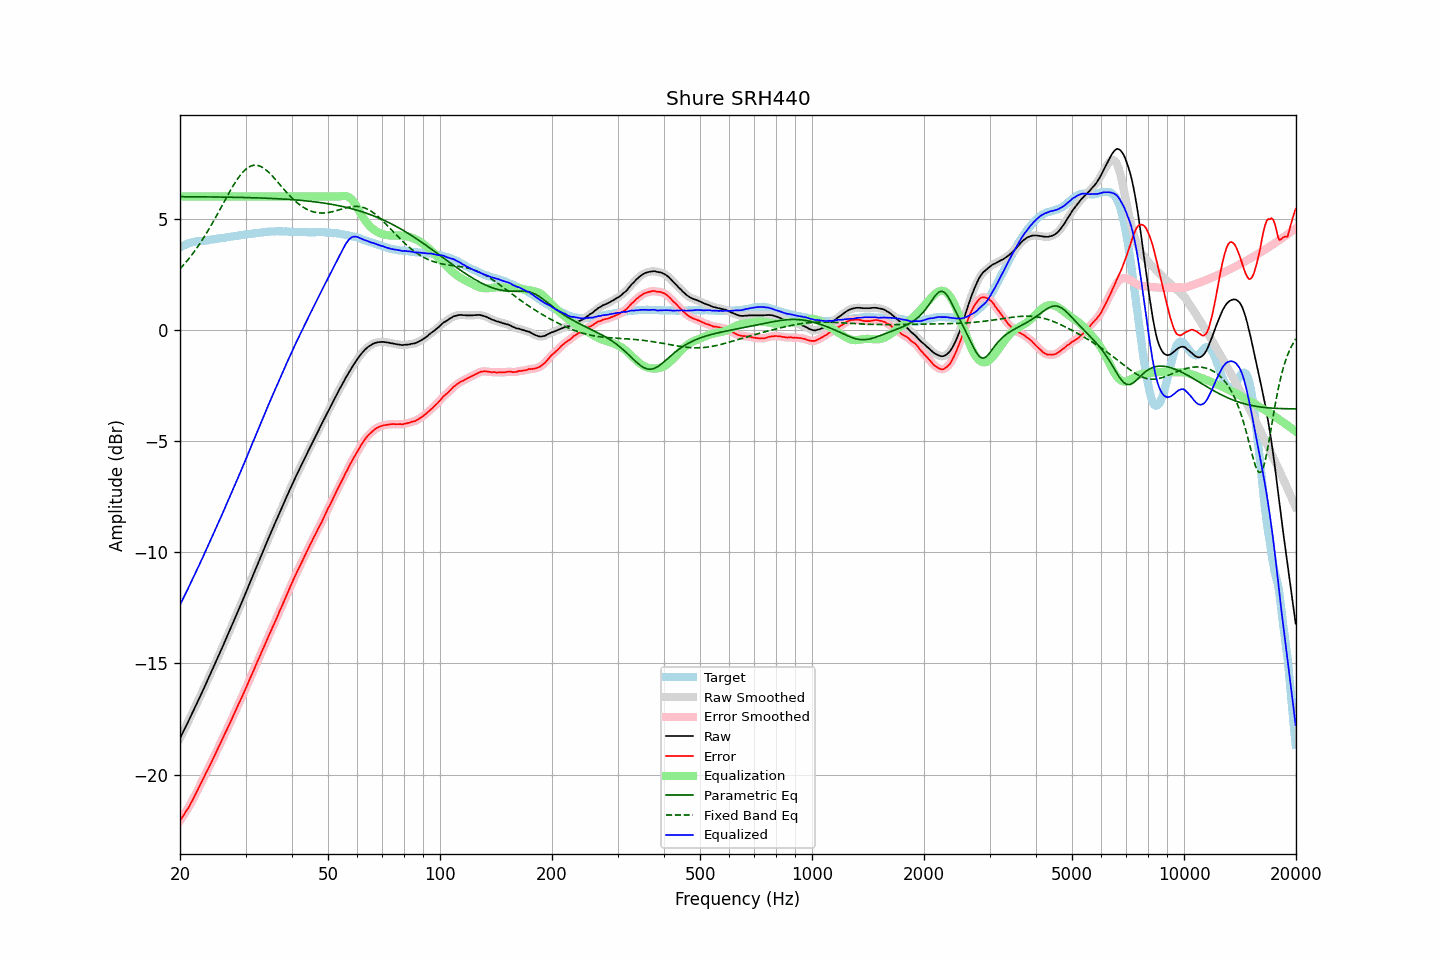

The table this chart was drawn from, first rows:
frequency, raw, error, smoothed, error_smoothed, equalization, parametric_eq, fixed_band_eq, equalized_raw, equalized_smoothed, target
20.00, -18.37, -22.08, -18.36, -22.08, 6.00, 5.99, 2.75, -12.37, -12.36, 3.71
20.20, -18.22, -21.97, -18.22, -21.97, 6.00, 5.99, 2.82, -12.22, -12.22, 3.75
20.40, -18.08, -21.86, -18.07, -21.86, 6.00, 5.99, 2.90, -12.08, -12.07, 3.79
20.61, -17.93, -21.74, -17.93, -21.74, 6.00, 5.99, 2.99, -11.93, -11.93, 3.81
20.81, -17.78, -21.62, -17.78, -21.63, 6.00, 5.99, 3.07, -11.78, -11.78, 3.85
21.02, -17.64, -21.52, -17.63, -21.51, 6.00, 5.99, 3.16, -11.64, -11.63, 3.89
21.23, -17.48, -21.38, -17.48, -21.39, 6.00, 5.99, 3.25, -11.48, -11.48, 3.91
21.44, -17.33, -21.25, -17.33, -21.26, 6.00, 5.99, 3.34, -11.33, -11.33, 3.93
21.66, -17.18, -21.13, -17.17, -21.12, 6.00, 5.99, 3.43, -11.18, -11.17, 3.95
21.87, -17.02, -20.98, -17.02, -20.98, 6.00, 5.99, 3.53, -11.02, -11.02, 3.96
22.09, -16.87, -20.84, -16.87, -20.84, 6.00, 5.98, 3.63, -10.87, -10.87, 3.98
22.31, -16.71, -20.70, -16.72, -20.70, 6.00, 5.98, 3.74, -10.71, -10.72, 3.99
22.54, -16.57, -20.55, -16.56, -20.55, 6.00, 5.98, 3.84, -10.57, -10.56, 3.99
22.76, -16.41, -20.40, -16.41, -20.40, 6.00, 5.98, 3.95, -10.41, -10.41, 3.99
22.99, -16.26, -20.25, -16.25, -20.25, 6.00, 5.98, 4.06, -10.26, -10.25, 3.99
23.22, -16.10, -20.10, -16.10, -20.10, 6.00, 5.98, 4.18, -10.10, -10.10, 4.00
23.45, -15.94, -19.95, -15.94, -19.95, 6.00, 5.98, 4.29, -9.94, -9.94, 4.01
23.69, -15.79, -19.81, -15.78, -19.81, 6.00, 5.98, 4.41, -9.79, -9.78, 4.02
23.92, -15.62, -19.67, -15.63, -19.67, 6.00, 5.98, 4.53, -9.62, -9.63, 4.04
24.16, -15.47, -19.53, -15.47, -19.52, 6.00, 5.98, 4.66, -9.47, -9.47, 4.06
24.40, -15.30, -19.38, -15.31, -19.37, 6.00, 5.98, 4.78, -9.30, -9.31, 4.07
24.65, -15.15, -19.22, -15.15, -19.22, 6.00, 5.98, 4.91, -9.15, -9.15, 4.07
24.89, -14.98, -19.07, -14.98, -19.07, 6.00, 5.98, 5.04, -8.98, -8.98, 4.09
25.14, -14.82, -18.92, -14.82, -18.92, 6.00, 5.98, 5.17, -8.82, -8.82, 4.10
25.39, -14.65, -18.76, -14.66, -18.77, 6.00, 5.97, 5.30, -8.65, -8.66, 4.11
25.65, -14.50, -18.62, -14.49, -18.61, 6.00, 5.97, 5.44, -8.50, -8.49, 4.12
25.91, -14.33, -18.46, -14.33, -18.46, 6.00, 5.97, 5.57, -8.33, -8.33, 4.13
26.16, -14.16, -18.30, -14.17, -18.30, 6.00, 5.97, 5.70, -8.16, -8.17, 4.14
26.43, -14.00, -18.15, -14.00, -18.15, 6.00, 5.97, 5.84, -8.00, -8.00, 4.15
26.69, -13.84, -18.00, -13.84, -18.00, 6.00, 5.97, 5.97, -7.84, -7.84, 4.17
26.96, -13.68, -17.85, -13.68, -17.85, 6.00, 5.97, 6.10, -7.68, -7.68, 4.17
27.23, -13.51, -17.69, -13.51, -17.69, 6.00, 5.97, 6.23, -7.51, -7.51, 4.18
27.50, -13.34, -17.54, -13.34, -17.54, 6.00, 5.97, 6.35, -7.34, -7.34, 4.20
27.77, -13.16, -17.37, -13.17, -17.37, 6.00, 5.96, 6.47, -7.16, -7.17, 4.20
28.05, -13.00, -17.22, -12.99, -17.21, 6.00, 5.96, 6.59, -7.00, -6.99, 4.22
28.33, -12.83, -17.05, -12.83, -17.05, 6.00, 5.96, 6.70, -6.83, -6.83, 4.22
28.62, -12.66, -16.90, -12.66, -16.90, 6.00, 5.96, 6.81, -6.66, -6.66, 4.24
28.90, -12.50, -16.74, -12.49, -16.74, 6.00, 5.96, 6.91, -6.50, -6.49, 4.25
29.19, -12.33, -16.58, -12.33, -16.59, 6.00, 5.96, 7.00, -6.33, -6.33, 4.26
29.48, -12.16, -16.43, -12.16, -16.43, 6.00, 5.95, 7.09, -6.16, -6.16, 4.28
29.78, -11.99, -16.27, -11.99, -16.27, 6.00, 5.95, 7.16, -5.99, -5.99, 4.28
30.08, -11.82, -16.11, -11.81, -16.11, 6.00, 5.95, 7.23, -5.82, -5.81, 4.29
30.38, -11.64, -15.94, -11.64, -15.94, 6.00, 5.95, 7.29, -5.64, -5.64, 4.30
30.68, -11.46, -15.77, -11.46, -15.77, 6.00, 5.95, 7.33, -5.46, -5.46, 4.31
30.99, -11.29, -15.61, -11.29, -15.61, 6.00, 5.95, 7.37, -5.29, -5.29, 4.32
31.30, -11.11, -15.44, -11.11, -15.44, 6.00, 5.94, 7.39, -5.11, -5.11, 4.33
31.61, -10.94, -15.28, -10.94, -15.28, 6.00, 5.94, 7.41, -4.94, -4.94, 4.35
31.93, -10.76, -15.10, -10.76, -15.11, 6.00, 5.94, 7.41, -4.76, -4.76, 4.35
32.24, -10.58, -14.94, -10.59, -14.94, 6.00, 5.94, 7.40, -4.58, -4.59, 4.35
32.57, -10.42, -14.78, -10.42, -14.78, 6.00, 5.93, 7.38, -4.42, -4.42, 4.36
32.89, -10.25, -14.63, -10.24, -14.62, 6.00, 5.93, 7.36, -4.25, -4.24, 4.38
33.22, -10.07, -14.44, -10.07, -14.45, 6.00, 5.93, 7.32, -4.07, -4.07, 4.38
33.55, -9.90, -14.29, -9.90, -14.29, 6.00, 5.93, 7.28, -3.90, -3.90, 4.40
33.89, -9.73, -14.12, -9.72, -14.12, 6.00, 5.92, 7.22, -3.73, -3.72, 4.39
34.23, -9.55, -13.96, -9.55, -13.96, 6.00, 5.92, 7.16, -3.55, -3.55, 4.41
34.57, -9.38, -13.79, -9.38, -13.79, 6.00, 5.92, 7.10, -3.38, -3.38, 4.41
34.92, -9.21, -13.63, -9.21, -13.63, 6.00, 5.91, 7.03, -3.21, -3.21, 4.42
35.27, -9.05, -13.48, -9.05, -13.47, 6.00, 5.91, 6.95, -3.05, -3.05, 4.43
35.62, -8.88, -13.30, -8.88, -13.31, 6.00, 5.91, 6.88, -2.88, -2.88, 4.42
35.97, -8.71, -13.14, -8.71, -13.15, 6.00, 5.90, 6.79, -2.71, -2.71, 4.42
... 635 more rows
